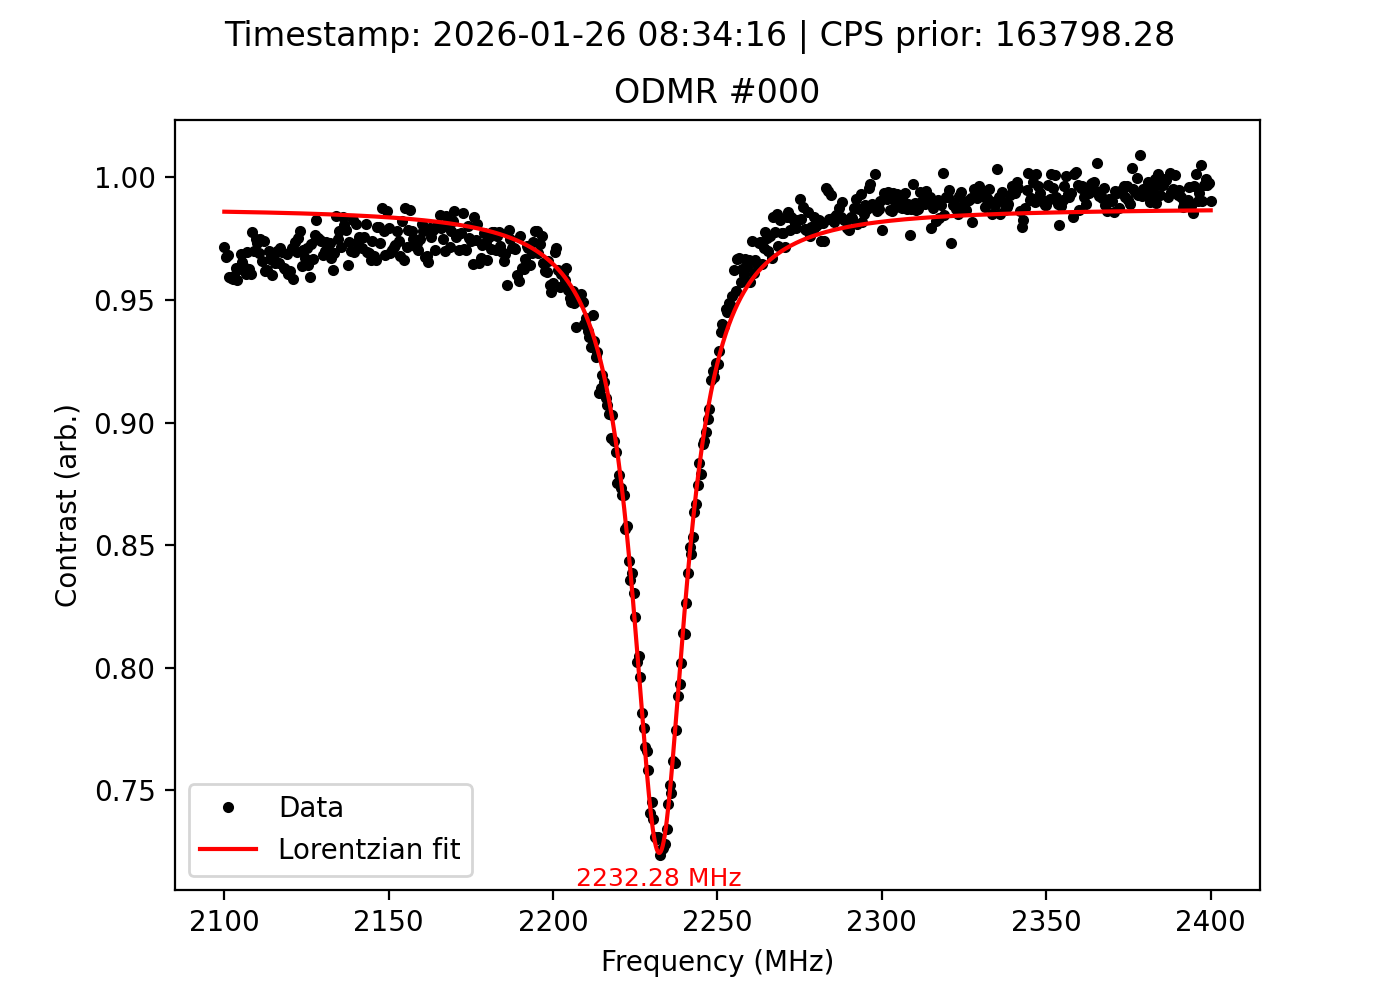

Values plotted in this chart, from the file beside it:
frequency_MHz, signal, reference, ratio, cps_prior, timestamp
2100, 67931, 69901, 0.9718, 163798, 2026-01-26 08:34:16
2101, 67925, 70190, 0.9677, 163798, 2026-01-26 08:34:16
2101, 67447, 69659, 0.9682, 163798, 2026-01-26 08:34:16
2102, 68084, 70975, 0.9593, 163798, 2026-01-26 08:34:16
2102, 67548, 70451, 0.9588, 163798, 2026-01-26 08:34:16
2103, 67742, 70656, 0.9588, 163798, 2026-01-26 08:34:16
2103, 68044, 70900, 0.9597, 163798, 2026-01-26 08:34:16
2104, 67541, 70132, 0.9631, 163798, 2026-01-26 08:34:16
2104, 67351, 70277, 0.9584, 163798, 2026-01-26 08:34:16
2105, 67751, 70386, 0.9626, 163798, 2026-01-26 08:34:16
2105, 68267, 70466, 0.9688, 163798, 2026-01-26 08:34:16
2106, 68154, 70592, 0.9655, 163798, 2026-01-26 08:34:16
2106, 67634, 70184, 0.9637, 163798, 2026-01-26 08:34:16
2107, 67634, 70399, 0.9607, 163798, 2026-01-26 08:34:16
2107, 68122, 70267, 0.9695, 163798, 2026-01-26 08:34:16
2108, 67821, 70460, 0.9625, 163798, 2026-01-26 08:34:16
2108, 67930, 70728, 0.9604, 163798, 2026-01-26 08:34:16
2109, 68023, 69586, 0.9775, 163798, 2026-01-26 08:34:16
2109, 67623, 69723, 0.9699, 163798, 2026-01-26 08:34:16
2110, 67350, 69077, 0.975, 163798, 2026-01-26 08:34:16
2110, 67481, 69323, 0.9734, 163798, 2026-01-26 08:34:16
2111, 67115, 69239, 0.9693, 163798, 2026-01-26 08:34:16
2111, 66799, 68524, 0.9748, 163798, 2026-01-26 08:34:16
2112, 66791, 69153, 0.9658, 163798, 2026-01-26 08:34:16
2112, 66710, 68478, 0.9742, 163798, 2026-01-26 08:34:16
2113, 66311, 68942, 0.9618, 163798, 2026-01-26 08:34:16
2113, 66050, 68638, 0.9623, 163798, 2026-01-26 08:34:16
2114, 66401, 68442, 0.9702, 163798, 2026-01-26 08:34:16
2114, 66113, 68395, 0.9666, 163798, 2026-01-26 08:34:16
2115, 66121, 68853, 0.9603, 163798, 2026-01-26 08:34:16
2115, 66263, 68556, 0.9666, 163798, 2026-01-26 08:34:16
2116, 66287, 68670, 0.9653, 163798, 2026-01-26 08:34:16
2116, 66748, 68808, 0.9701, 163798, 2026-01-26 08:34:16
2117, 66766, 69192, 0.9649, 163798, 2026-01-26 08:34:16
2117, 66242, 68208, 0.9712, 163798, 2026-01-26 08:34:16
2118, 66672, 68758, 0.9697, 163798, 2026-01-26 08:34:16
2118, 66545, 69087, 0.9632, 163798, 2026-01-26 08:34:16
2119, 66338, 68913, 0.9626, 163798, 2026-01-26 08:34:16
2119, 66549, 68688, 0.9689, 163798, 2026-01-26 08:34:16
2120, 66625, 69356, 0.9606, 163798, 2026-01-26 08:34:16
2120, 66779, 69426, 0.9619, 163798, 2026-01-26 08:34:16
2121, 67379, 69385, 0.9711, 163798, 2026-01-26 08:34:16
2121, 66695, 69570, 0.9587, 163798, 2026-01-26 08:34:16
2122, 67686, 69519, 0.9736, 163798, 2026-01-26 08:34:16
2122, 67602, 69732, 0.9695, 163798, 2026-01-26 08:34:16
2123, 67665, 69366, 0.9755, 163798, 2026-01-26 08:34:16
2123, 68060, 69588, 0.978, 163798, 2026-01-26 08:34:16
2124, 67355, 69871, 0.964, 163798, 2026-01-26 08:34:16
2124, 67646, 69695, 0.9706, 163798, 2026-01-26 08:34:16
2125, 67759, 70070, 0.967, 163798, 2026-01-26 08:34:16
2125, 67871, 69874, 0.9713, 163798, 2026-01-26 08:34:16
2126, 67585, 70084, 0.9643, 163798, 2026-01-26 08:34:16
2126, 67694, 70574, 0.9592, 163798, 2026-01-26 08:34:16
2127, 67964, 69857, 0.9729, 163798, 2026-01-26 08:34:16
2127, 67570, 69885, 0.9669, 163798, 2026-01-26 08:34:16
2128, 68237, 69870, 0.9766, 163798, 2026-01-26 08:34:16
2128, 68709, 69921, 0.9827, 163798, 2026-01-26 08:34:16
2129, 68109, 69829, 0.9754, 163798, 2026-01-26 08:34:16
2129, 68250, 70046, 0.9744, 163798, 2026-01-26 08:34:16
2130, 68257, 70086, 0.9739, 163798, 2026-01-26 08:34:16
... 541 more rows
